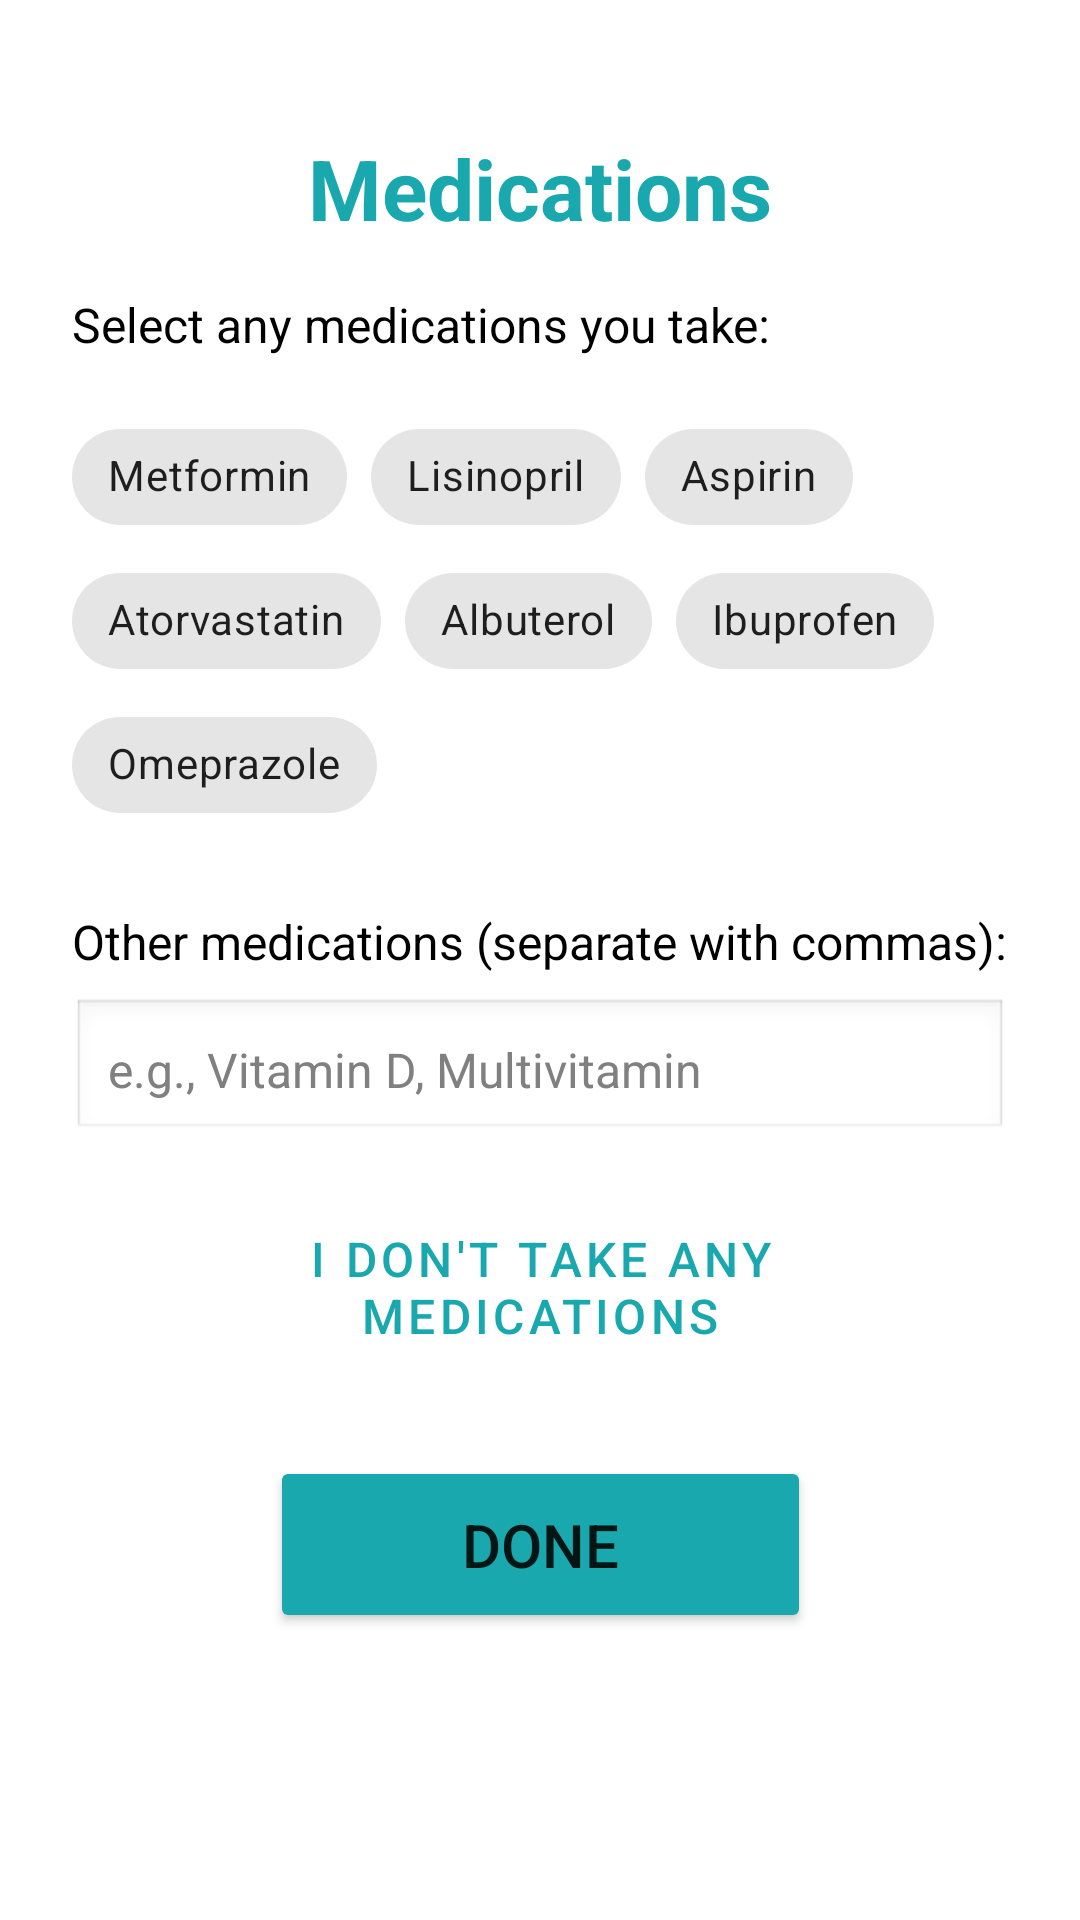

Write the Android layout XML for this screen, with the resource values it uses.
<!-- AndroidManifest.xml: application theme Theme.Pharmagotchi -->
<!-- res/layout/activity_medications.xml -->
<?xml version="1.0" encoding="utf-8"?>
<ScrollView xmlns:android="http://schemas.android.com/apk/res/android"
    xmlns:app="http://schemas.android.com/apk/res-auto"
    xmlns:tools="http://schemas.android.com/tools"
    android:layout_width="match_parent"
    android:layout_height="match_parent"
    android:background="@color/white"
    tools:context=".MedicationsActivity">

    <androidx.constraintlayout.widget.ConstraintLayout
        android:layout_width="match_parent"
        android:layout_height="wrap_content"
        android:padding="24dp">

        <TextView
            android:id="@+id/titleText"
            android:layout_width="wrap_content"
            android:layout_height="wrap_content"
            android:text="Medications"
            android:textSize="28sp"
            android:textStyle="bold"
            android:textColor="@color/main_blue"
            android:layout_marginTop="20dp"
            app:layout_constraintTop_toTopOf="parent"
            app:layout_constraintStart_toStartOf="parent"
            app:layout_constraintEnd_toEndOf="parent" />

        <TextView
            android:id="@+id/subtitleText"
            android:layout_width="wrap_content"
            android:layout_height="wrap_content"
            android:text="Select any medications you take:"
            android:textSize="16sp"
            android:textColor="@color/black"
            android:layout_marginTop="16dp"
            app:layout_constraintTop_toBottomOf="@id/titleText"
            app:layout_constraintStart_toStartOf="parent" />

        <com.google.android.material.chip.ChipGroup
            android:id="@+id/commonMedicationsChipGroup"
            android:layout_width="0dp"
            android:layout_height="wrap_content"
            android:layout_marginTop="16dp"
            app:singleSelection="false"
            app:chipSpacingHorizontal="8dp"
            app:layout_constraintTop_toBottomOf="@id/subtitleText"
            app:layout_constraintStart_toStartOf="parent"
            app:layout_constraintEnd_toEndOf="parent">

            <com.google.android.material.chip.Chip
                android:id="@+id/chipMetformin"
                style="@style/Widget.MaterialComponents.Chip.Choice"
                android:layout_width="wrap_content"
                android:layout_height="wrap_content"
                android:text="Metformin"
                android:checkable="true" />

            <com.google.android.material.chip.Chip
                android:id="@+id/chipLisinopril"
                style="@style/Widget.MaterialComponents.Chip.Choice"
                android:layout_width="wrap_content"
                android:layout_height="wrap_content"
                android:text="Lisinopril"
                android:checkable="true" />

            <com.google.android.material.chip.Chip
                android:id="@+id/chipAspirin"
                style="@style/Widget.MaterialComponents.Chip.Choice"
                android:layout_width="wrap_content"
                android:layout_height="wrap_content"
                android:text="Aspirin"
                android:checkable="true" />

            <com.google.android.material.chip.Chip
                android:id="@+id/chipAtorvastatin"
                style="@style/Widget.MaterialComponents.Chip.Choice"
                android:layout_width="wrap_content"
                android:layout_height="wrap_content"
                android:text="Atorvastatin"
                android:checkable="true" />

            <com.google.android.material.chip.Chip
                android:id="@+id/chipAlbuterol"
                style="@style/Widget.MaterialComponents.Chip.Choice"
                android:layout_width="wrap_content"
                android:layout_height="wrap_content"
                android:text="Albuterol"
                android:checkable="true" />

            <com.google.android.material.chip.Chip
                android:id="@+id/chipIbuprofen"
                style="@style/Widget.MaterialComponents.Chip.Choice"
                android:layout_width="wrap_content"
                android:layout_height="wrap_content"
                android:text="Ibuprofen"
                android:checkable="true" />

            <com.google.android.material.chip.Chip
                android:id="@+id/chipOmeprazole"
                style="@style/Widget.MaterialComponents.Chip.Choice"
                android:layout_width="wrap_content"
                android:layout_height="wrap_content"
                android:text="Omeprazole"
                android:checkable="true" />

        </com.google.android.material.chip.ChipGroup>

        <TextView
            android:id="@+id/customLabel"
            android:layout_width="wrap_content"
            android:layout_height="wrap_content"
            android:text="Other medications (separate with commas):"
            android:textSize="16sp"
            android:textColor="@color/black"
            android:layout_marginTop="24dp"
            app:layout_constraintTop_toBottomOf="@id/commonMedicationsChipGroup"
            app:layout_constraintStart_toStartOf="parent" />

        <EditText
            android:id="@+id/customMedicationsInput"
            android:layout_width="0dp"
            android:layout_height="wrap_content"
            android:hint="e.g., Vitamin D, Multivitamin"
            android:textSize="16sp"
            android:textColor="@color/black"
            android:textColorHint="#808080"
            android:padding="12dp"
            android:background="@android:drawable/edit_text"
            android:inputType="textCapWords"
            android:layout_marginTop="8dp"
            app:layout_constraintTop_toBottomOf="@id/customLabel"
            app:layout_constraintStart_toStartOf="parent"
            app:layout_constraintEnd_toEndOf="parent" />

        <Button
            android:id="@+id/noMedicationsButton"
            android:layout_width="0dp"
            android:layout_height="wrap_content"
            android:text="I don't take any medications"
            android:textSize="16sp"
            android:layout_marginTop="24dp"
            style="?attr/materialButtonOutlinedStyle"
            app:strokeColor="@color/main_blue"
            android:textColor="@color/main_blue"
            app:layout_constraintTop_toBottomOf="@id/customMedicationsInput"
            app:layout_constraintStart_toStartOf="parent"
            app:layout_constraintEnd_toEndOf="parent" />

        <Button
            android:id="@+id/doneButton"
            android:layout_width="wrap_content"
            android:layout_height="wrap_content"
            android:text="Done"
            android:textSize="20sp"
            android:paddingStart="64dp"
            android:paddingEnd="64dp"
            android:paddingTop="16dp"
            android:paddingBottom="16dp"
            android:backgroundTint="@color/main_blue"
            android:layout_marginTop="32dp"
            android:layout_marginBottom="24dp"
            app:layout_constraintTop_toBottomOf="@id/noMedicationsButton"
            app:layout_constraintStart_toStartOf="parent"
            app:layout_constraintEnd_toEndOf="parent"
            app:layout_constraintBottom_toBottomOf="parent" />

    </androidx.constraintlayout.widget.ConstraintLayout>
</ScrollView>
<!-- resources referenced by this layout -->
<resources>
  <color name="black">#FF000000</color>
  <color name="main_blue">#19A8AD</color>
  <color name="white">#FFFFFFFF</color>
  <style name="Theme.Pharmagotchi" parent="Theme.MaterialComponents.DayNight.DarkActionBar">
          
          <item name="colorPrimary">@color/main_blue</item>
          <item name="colorPrimaryVariant">@color/purple_700</item>
          <item name="colorOnPrimary">@color/white</item>
          
          <item name="colorSecondary">@color/teal_200</item>
          <item name="colorSecondaryVariant">@color/teal_700</item>
          <item name="colorOnSecondary">@color/black</item>
          
          <item name="android:statusBarColor">?attr/colorPrimaryVariant</item>
          
      </style>
  <color name="purple_700">#FF3700B3</color>
  <color name="teal_200">#FF03DAC5</color>
  <color name="teal_700">#FF018786</color>
</resources>
